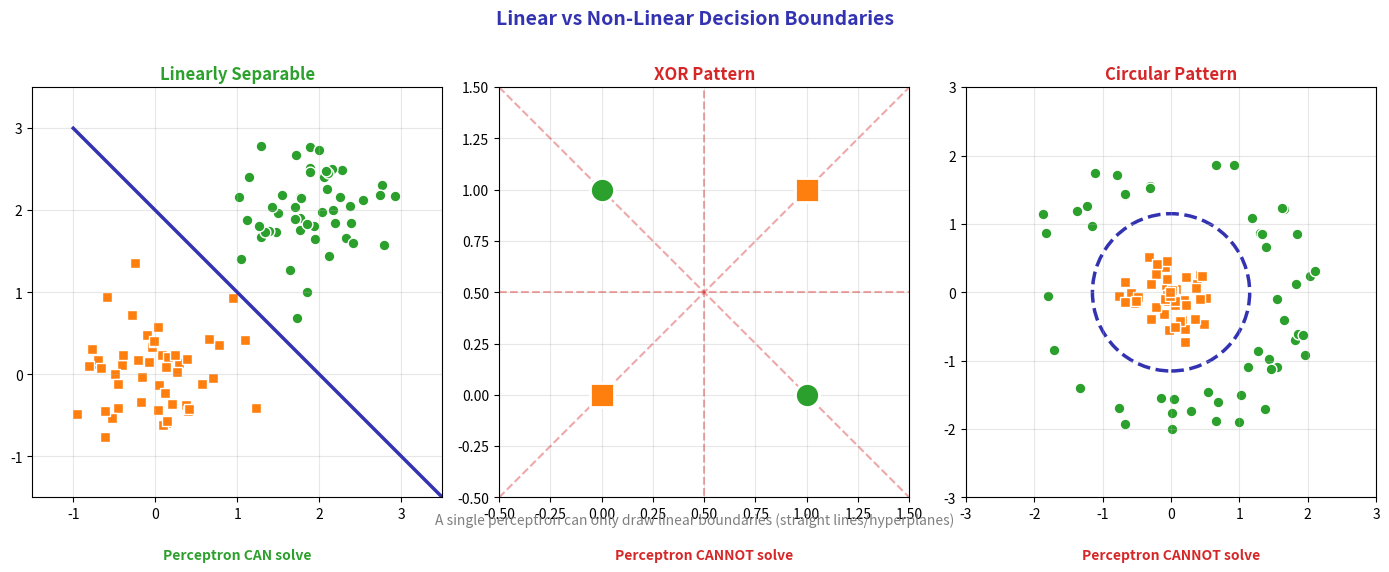

Write Python code to recreate this figure.
"""
Linear vs Non-Linear Patterns Comparison
Module 1: The Birth of Neural Computing
"""

import matplotlib.pyplot as plt
import numpy as np

CHART_METADATA = {
    'title': 'Linear Vs Nonlinear Patterns',
    'url': 'https://github.com/QuantLet/neural-networks-introduction/tree/main/linear_vs_nonlinear_patterns'
}

# Colors matching Beamer template
mlpurple = '#3333B2'
mlblue = '#0066CC'
mlorange = '#FF7F0E'
mlgreen = '#2CA02C'
mlred = '#D62728'
mlgray = '#7F7F7F'

# Set up figure with 3 subplots
fig, axes = plt.subplots(1, 3, figsize=(14, 5))

np.random.seed(42)
n_points = 50

# ==================== LINEARLY SEPARABLE ====================
ax = axes[0]

# Two well-separated clusters
x1_class1 = np.random.randn(n_points) * 0.5 + 2
y1_class1 = np.random.randn(n_points) * 0.5 + 2

x1_class0 = np.random.randn(n_points) * 0.5 + 0
y1_class0 = np.random.randn(n_points) * 0.5 + 0

ax.scatter(x1_class1, y1_class1, c=mlgreen, s=60, marker='o', edgecolors='white', linewidths=1)
ax.scatter(x1_class0, y1_class0, c=mlorange, s=60, marker='s', edgecolors='white', linewidths=1)

# Decision boundary
x_line = np.linspace(-1, 3.5, 100)
y_line = -x_line + 2
ax.plot(x_line, y_line, color=mlpurple, linewidth=2.5)

ax.set_title('Linearly Separable', fontsize=12, fontweight='bold', color=mlgreen)
ax.text(0.5, -0.15, 'Perceptron CAN solve', transform=ax.transAxes, fontsize=10,
        ha='center', color=mlgreen, fontweight='bold')
ax.set_xlim(-1.5, 3.5)
ax.set_ylim(-1.5, 3.5)
ax.grid(True, alpha=0.3)
ax.set_aspect('equal')

# ==================== XOR (NOT LINEARLY SEPARABLE) ====================
ax = axes[1]

# XOR pattern
xor_data = [(0, 0, 0), (0, 1, 1), (1, 0, 1), (1, 1, 0)]

for x, y, label in xor_data:
    color = mlgreen if label == 1 else mlorange
    marker = 'o' if label == 1 else 's'
    ax.scatter([x], [y], c=color, s=300, marker=marker, edgecolors='white', linewidths=2, zorder=5)

# Try various lines (all fail)
for angle in [0, 45, 90, 135]:
    rad = np.radians(angle)
    x_line = np.linspace(-0.5, 1.5, 100)
    y_line = np.tan(rad) * (x_line - 0.5) + 0.5
    ax.plot(x_line, y_line, color=mlred, linewidth=1.5, linestyle='--', alpha=0.4)

ax.set_title('XOR Pattern', fontsize=12, fontweight='bold', color=mlred)
ax.text(0.5, -0.15, 'Perceptron CANNOT solve', transform=ax.transAxes, fontsize=10,
        ha='center', color=mlred, fontweight='bold')
ax.set_xlim(-0.5, 1.5)
ax.set_ylim(-0.5, 1.5)
ax.grid(True, alpha=0.3)
ax.set_aspect('equal')

# ==================== CIRCULAR PATTERN ====================
ax = axes[2]

# Inner circle (class 0)
theta = np.random.uniform(0, 2 * np.pi, n_points)
r_inner = np.random.uniform(0, 0.8, n_points)
x_inner = r_inner * np.cos(theta)
y_inner = r_inner * np.sin(theta)

# Outer ring (class 1)
theta = np.random.uniform(0, 2 * np.pi, n_points)
r_outer = np.random.uniform(1.5, 2.2, n_points)
x_outer = r_outer * np.cos(theta)
y_outer = r_outer * np.sin(theta)

ax.scatter(x_inner, y_inner, c=mlorange, s=60, marker='s', edgecolors='white', linewidths=1)
ax.scatter(x_outer, y_outer, c=mlgreen, s=60, marker='o', edgecolors='white', linewidths=1)

# Circular boundary (can't be drawn with single line)
circle = plt.Circle((0, 0), 1.15, fill=False, color=mlpurple, linewidth=2.5, linestyle='--')
ax.add_patch(circle)

ax.set_title('Circular Pattern', fontsize=12, fontweight='bold', color=mlred)
ax.text(0.5, -0.15, 'Perceptron CANNOT solve', transform=ax.transAxes, fontsize=10,
        ha='center', color=mlred, fontweight='bold')
ax.set_xlim(-3, 3)
ax.set_ylim(-3, 3)
ax.grid(True, alpha=0.3)
ax.set_aspect('equal')

# Main title
fig.suptitle('Linear vs Non-Linear Decision Boundaries', fontsize=14, fontweight='bold',
             color=mlpurple, y=1.05)

# Bottom note
fig.text(0.5, 0.02, 'A single perceptron can only draw linear boundaries (straight lines/hyperplanes)',
         ha='center', fontsize=10, style='italic', color=mlgray)

plt.tight_layout()
plt.savefig('linear_vs_nonlinear_patterns.pdf', format='pdf', bbox_inches='tight', dpi=300)
plt.savefig('linear_vs_nonlinear_patterns.png', format='png', bbox_inches='tight', dpi=300)
plt.close()

print("Generated: linear_vs_nonlinear_patterns.pdf")
